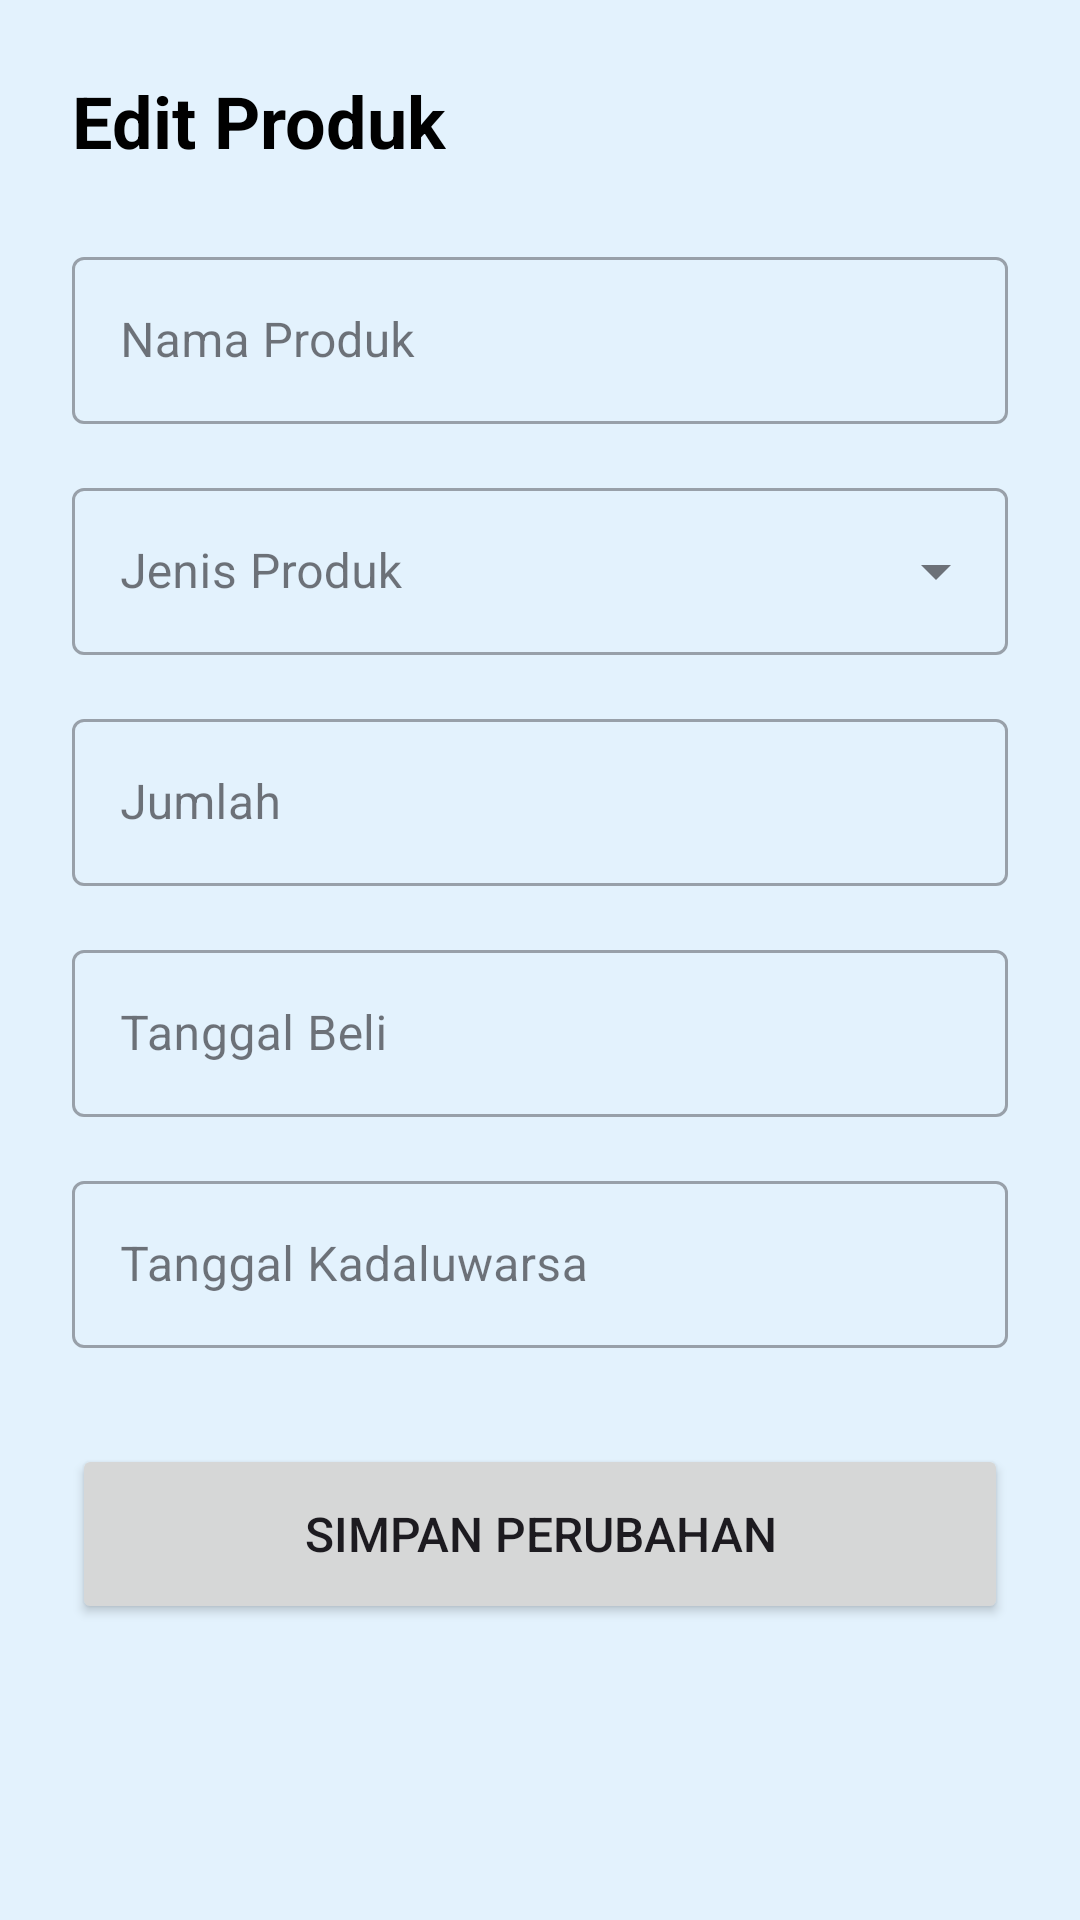

Produce the Android XML layout that renders to this screen, including the resource entries it uses.
<!-- AndroidManifest.xml: application theme Theme.FoodExpiredReminder -->
<!-- res/layout/activity_edit_product.xml -->
<?xml version="1.0" encoding="utf-8"?>
<ScrollView xmlns:android="http://schemas.android.com/apk/res/android"
    xmlns:app="http://schemas.android.com/apk/res-auto"
    xmlns:tools="http://schemas.android.com/tools"
    android:layout_width="match_parent"
    android:layout_height="match_parent"
    android:fillViewport="true"
    android:id="@+id/main"
    tools:context=".EditProductActivity"
    android:background="@color/appBackgroundColor">

    <androidx.constraintlayout.widget.ConstraintLayout
        android:layout_width="match_parent"
        android:layout_height="wrap_content"
        android:padding="24dp">

        <TextView
            android:id="@+id/textViewTitle"
            android:layout_width="wrap_content"
            android:layout_height="wrap_content"
            android:text="@string/edit_product_title"
            android:textSize="24sp"
            android:textStyle="bold"
            android:textColor="@color/textColorPrimary"
            app:layout_constraintStart_toStartOf="parent"
            app:layout_constraintTop_toTopOf="parent" />

        
        <com.google.android.material.textfield.TextInputLayout
            android:id="@+id/textFieldLayoutName"
            style="@style/Widget.MaterialComponents.TextInputLayout.OutlinedBox"
            android:layout_width="0dp"
            android:layout_height="wrap_content"
            android:layout_marginTop="24dp"
            android:hint="@string/product_name_hint"
            app:layout_constraintEnd_toEndOf="parent"
            app:layout_constraintStart_toStartOf="parent"
            app:layout_constraintTop_toBottomOf="@id/textViewTitle">

            <com.google.android.material.textfield.TextInputEditText
                android:id="@+id/editTextProductName"
                android:layout_width="match_parent"
                android:layout_height="wrap_content"
                android:inputType="textCapWords" />

        </com.google.android.material.textfield.TextInputLayout>

        
        <com.google.android.material.textfield.TextInputLayout
            android:id="@+id/textFieldLayoutProductType"
            style="@style/Widget.MaterialComponents.TextInputLayout.OutlinedBox.ExposedDropdownMenu"
            android:layout_width="0dp"
            android:layout_height="wrap_content"
            android:layout_marginTop="16dp"
            android:hint="@string/product_type_label"
            app:layout_constraintEnd_toEndOf="parent"
            app:layout_constraintStart_toStartOf="parent"
            app:layout_constraintTop_toBottomOf="@id/textFieldLayoutName">

            <AutoCompleteTextView
                android:id="@+id/autoCompleteProductType"
                android:layout_width="match_parent"
                android:layout_height="wrap_content"
                android:inputType="none"
                tools:ignore="LabelFor" />

        </com.google.android.material.textfield.TextInputLayout>

        
        <com.google.android.material.textfield.TextInputLayout
            android:id="@+id/textFieldLayoutQuantity"
            style="@style/Widget.MaterialComponents.TextInputLayout.OutlinedBox"
            android:layout_width="0dp"
            android:layout_height="wrap_content"
            android:layout_marginTop="16dp"
            android:hint="@string/quantity_hint"
            app:layout_constraintEnd_toEndOf="parent"
            app:layout_constraintStart_toStartOf="parent"
            app:layout_constraintTop_toBottomOf="@id/textFieldLayoutProductType">

            <com.google.android.material.textfield.TextInputEditText
                android:id="@+id/editTextQuantity"
                android:layout_width="match_parent"
                android:layout_height="wrap_content"
                android:inputType="number" />

        </com.google.android.material.textfield.TextInputLayout>

        
        <com.google.android.material.textfield.TextInputLayout
            android:id="@+id/textFieldLayoutPurchaseDate"
            style="@style/Widget.MaterialComponents.TextInputLayout.OutlinedBox"
            android:layout_width="0dp"
            android:layout_height="wrap_content"
            android:layout_marginTop="16dp"
            android:hint="@string/purchase_date_hint"
            app:layout_constraintEnd_toEndOf="parent"
            app:layout_constraintStart_toStartOf="parent"
            app:layout_constraintTop_toBottomOf="@id/textFieldLayoutQuantity">

            <com.google.android.material.textfield.TextInputEditText
                android:id="@+id/editTextPurchaseDate"
                android:layout_width="match_parent"
                android:layout_height="wrap_content"
                android:focusable="false"
                android:clickable="true"
                android:inputType="date" />

        </com.google.android.material.textfield.TextInputLayout>

        
        <com.google.android.material.textfield.TextInputLayout
            android:id="@+id/textFieldLayoutExpiryDate"
            style="@style/Widget.MaterialComponents.TextInputLayout.OutlinedBox"
            android:layout_width="0dp"
            android:layout_height="wrap_content"
            android:layout_marginTop="16dp"
            android:hint="@string/expiry_date_hint"
            app:layout_constraintEnd_toEndOf="parent"
            app:layout_constraintStart_toStartOf="parent"
            app:layout_constraintTop_toBottomOf="@id/textFieldLayoutPurchaseDate">

            <com.google.android.material.textfield.TextInputEditText
                android:id="@+id/editTextExpiryDate"
                android:layout_width="match_parent"
                android:layout_height="wrap_content"
                android:focusable="false"
                android:clickable="true"
                android:inputType="date" />

        </com.google.android.material.textfield.TextInputLayout>

        <Button
            android:id="@+id/buttonSave"
            android:layout_width="0dp"
            android:layout_height="60dp"
            android:layout_marginTop="32dp"
            android:text="@string/save_changes_button"
            android:textSize="16sp"
            app:layout_constraintEnd_toEndOf="parent"
            app:layout_constraintStart_toStartOf="parent"
            app:layout_constraintTop_toBottomOf="@id/textFieldLayoutExpiryDate" />

    </androidx.constraintlayout.widget.ConstraintLayout>
</ScrollView>
<!-- resources referenced by this layout -->
<resources>
  <color name="appBackgroundColor">#E3F2FD</color>
  <color name="textColorPrimary">#000000</color>
  <string name="edit_product_title">Edit Produk</string>
  <string name="expiry_date_hint">Tanggal Kadaluwarsa</string>
  <string name="product_name_hint">Nama Produk</string>
  <string name="product_type_label">Jenis Produk</string>
  <string name="purchase_date_hint">Tanggal Beli</string>
  <string name="quantity_hint">Jumlah</string>
  <string name="save_changes_button">Simpan Perubahan</string>
  <style name="Theme.FoodExpiredReminder" parent="Base.Theme.FoodExpiredReminder" />
  <style name="Base.Theme.FoodExpiredReminder" parent="Theme.Material3.DayNight.NoActionBar">
          
          
      </style>
</resources>
